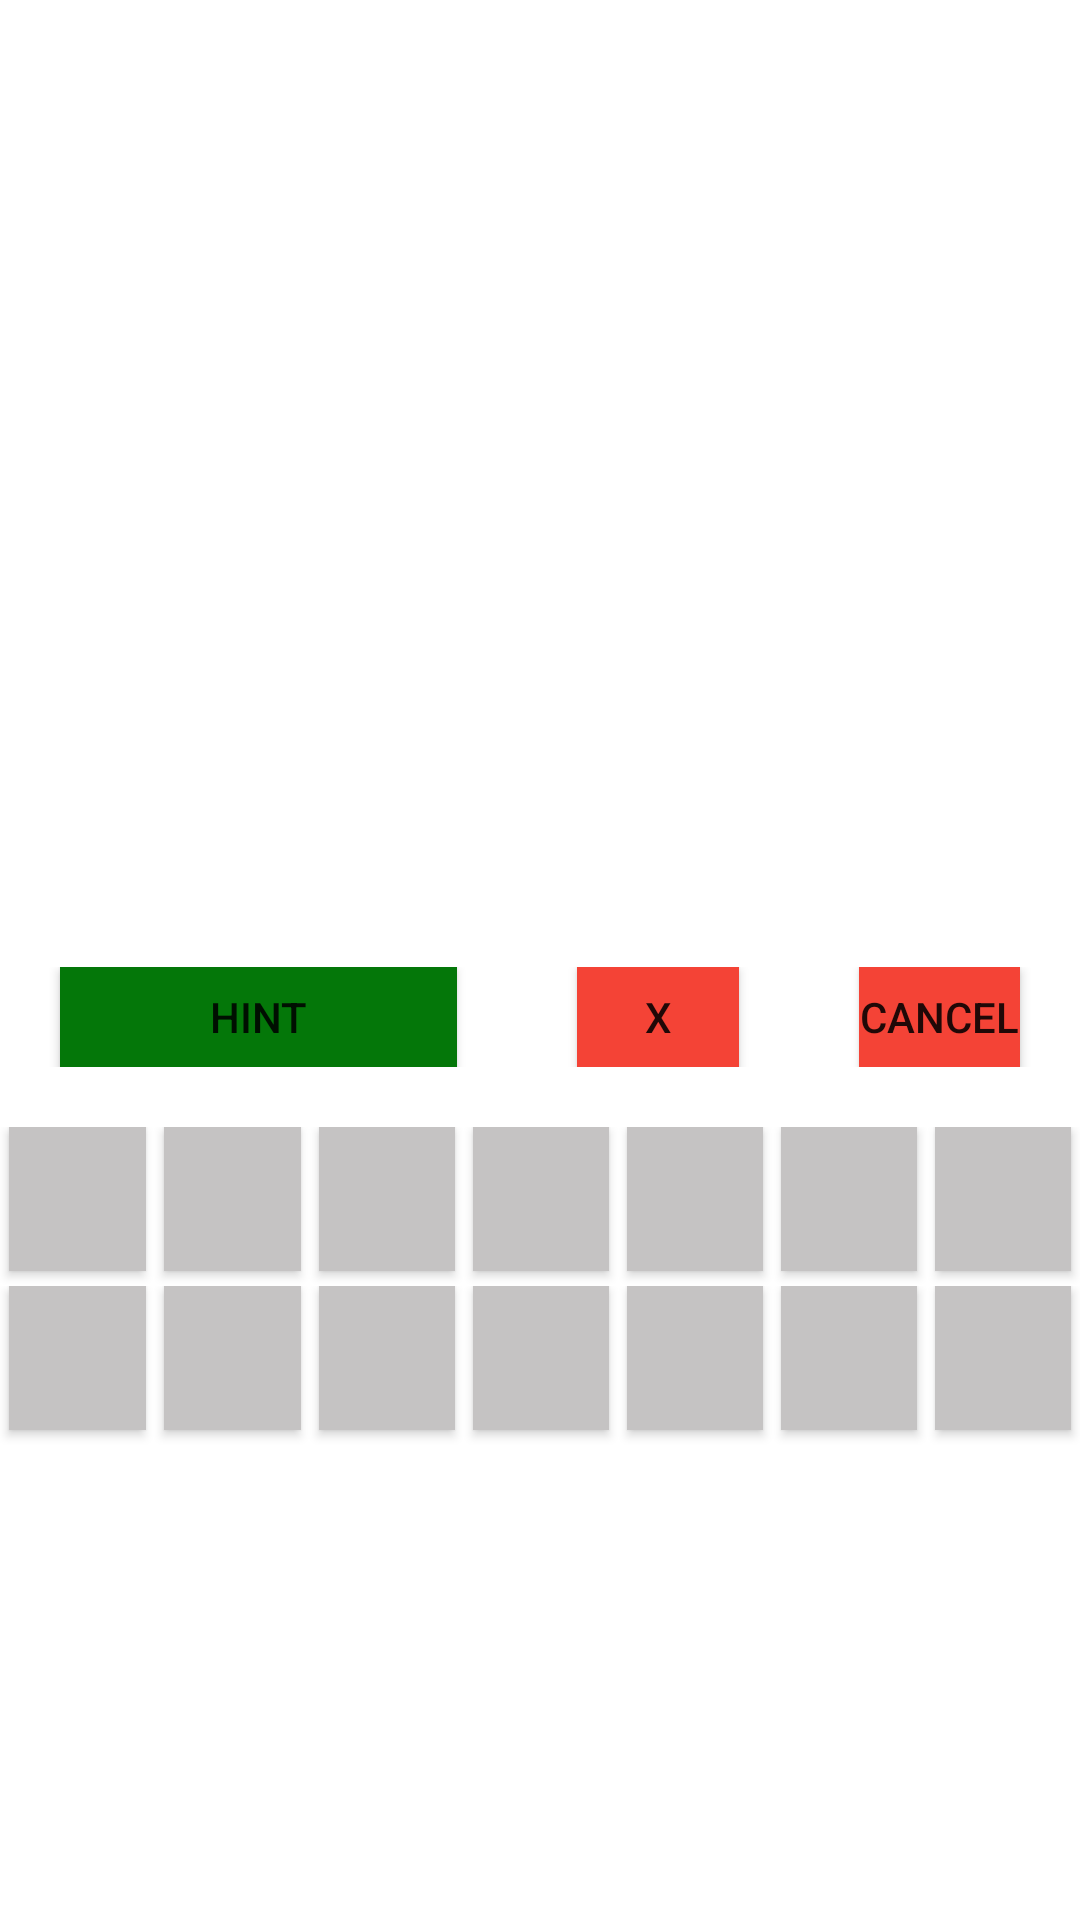

Layout XML and referenced resources for this Android screen:
<!-- AndroidManifest.xml: application theme Theme.Logo_app -->
<!-- res/layout/logo_play_item.xml -->
<?xml version="1.0" encoding="utf-8"?>
<LinearLayout xmlns:android="http://schemas.android.com/apk/res/android"
    android:layout_width="match_parent"
    android:layout_height="match_parent"
    xmlns:app="http://schemas.android.com/apk/res-auto"
    android:orientation="vertical">

    <LinearLayout
        android:layout_width="match_parent"
        android:layout_height="match_parent"
        android:layout_weight="2.5"
        >

        <ImageView
            android:id="@+id/play_image"
            android:layout_width="match_parent"
            android:layout_height="match_parent"
            android:src="@drawable/dell" />
    </LinearLayout>
    <LinearLayout
        android:layout_width="match_parent"
        android:layout_height="match_parent"
        android:layout_weight="3"
        android:id="@+id/linearplay"
        android:orientation="horizontal">

    </LinearLayout>
    <LinearLayout
        android:layout_width="match_parent"
        android:layout_height="match_parent"
        android:layout_weight="3.3"
        android:layout_marginTop="20dp"
        >
        <Button
            android:layout_width="match_parent"
            android:layout_height="match_parent"
            android:layout_weight="12"
            android:id="@+id/play_hint"
            android:text="HINT"
            app:backgroundTint="@null"
            android:background="#047709"
            android:layout_marginHorizontal="20dp"
            />
        <Button
            android:layout_width="match_parent"
            android:layout_height="match_parent"
            android:layout_weight="17"
            android:id="@+id/play_clearall"
            android:text="X"
            android:layout_marginHorizontal="20dp"
            android:background="#F44336"
            app:backgroundTint="@null"

            />
        <Button
            android:layout_width="match_parent"
            android:layout_height="match_parent"
            android:layout_weight="17"
            android:id="@+id/play_remove"
            android:layout_marginHorizontal="20dp"
            android:background="#F44336"
            android:text="cancel"
            app:backgroundTint="@null"
            />



    </LinearLayout>
    <LinearLayout
        android:layout_width="match_parent"
        android:layout_height="match_parent"
        android:layout_weight="2"
        android:orientation="vertical"
        android:layout_marginTop="20dp"
        >
        <LinearLayout
            android:layout_width="match_parent"
            android:layout_height="match_parent"
            android:layout_weight="4"
            android:orientation="horizontal"
            >

            <Button
                android:id="@+id/btn0"
                android:layout_width="match_parent"
                android:layout_height="wrap_content"
                android:layout_marginHorizontal="3dp"
                android:layout_weight="1"
                android:background="#C5C3C3"
                app:backgroundTint="@null" />

            <Button
                android:layout_width="match_parent"
                android:layout_height="wrap_content"
                android:id="@+id/btn1"
                android:background="#C5C3C3"
                app:backgroundTint="@null"
                android:layout_marginHorizontal="3dp"

                android:layout_weight="1"/>
            <Button
                android:layout_width="match_parent"
                android:layout_height="wrap_content"
                android:id="@+id/btn2"
                android:background="#C5C3C3"
                app:backgroundTint="@null"
                android:layout_weight="1"
                android:layout_marginHorizontal="3dp"
                />
            <Button
                android:layout_width="match_parent"
                android:layout_height="wrap_content"
                android:id="@+id/btn3"
                android:background="#C5C3C3"
                app:backgroundTint="@null"
                android:layout_weight="1"
                android:layout_marginHorizontal="3dp"
                />
            <Button
                android:layout_width="match_parent"
                android:layout_height="wrap_content"
                android:id="@+id/btn4"
                android:background="#C5C3C3"
                app:backgroundTint="@null"
                android:layout_weight="1"
                android:layout_marginHorizontal="3dp"
                />
            <Button
                android:layout_width="match_parent"
                android:layout_height="wrap_content"
                android:id="@+id/btn5"
                android:background="#C5C3C3"
                app:backgroundTint="@null"
                android:layout_weight="1"
                android:layout_marginHorizontal="3dp"
                />
            <Button
                android:layout_width="match_parent"
                android:layout_height="wrap_content"
                android:id="@+id/btn6"
                android:background="#C5C3C3"
                app:backgroundTint="@null"
                android:layout_weight="1"
                android:layout_marginHorizontal="3dp"
                />
        </LinearLayout>
        <LinearLayout
            android:layout_width="match_parent"
            android:layout_height="match_parent"
            android:layout_weight="1"
            android:orientation="horizontal"
            >
            <Button
                android:layout_width="match_parent"
                android:layout_height="wrap_content"
                android:id="@+id/btn7"
                android:background="#C5C3C3"
                app:backgroundTint="@null"
                android:layout_marginHorizontal="3dp"
                android:layout_weight="1"/>
            <Button
                android:layout_width="match_parent"
                android:layout_height="wrap_content"
                android:id="@+id/btn8"
                android:background="#C5C3C3"
                app:backgroundTint="@null"
                android:layout_marginHorizontal="3dp"

                android:layout_weight="1"/>
            <Button
                android:layout_width="match_parent"
                android:layout_height="wrap_content"
                android:id="@+id/btn9"
                android:background="#C5C3C3"
                app:backgroundTint="@null"
                android:layout_weight="1"
                android:layout_marginHorizontal="3dp"
                />
            <Button
                android:layout_width="match_parent"
                android:layout_height="wrap_content"
                android:id="@+id/btn10"
                android:background="#C5C3C3"
                app:backgroundTint="@null"
                android:layout_weight="1"
                android:layout_marginHorizontal="3dp"
                />
            <Button
                android:layout_width="match_parent"
                android:layout_height="wrap_content"
                android:id="@+id/btn11"
                android:background="#C5C3C3"
                app:backgroundTint="@null"
                android:layout_weight="1"
                android:layout_marginHorizontal="3dp"
                />
            <Button
                android:layout_width="match_parent"
                android:layout_height="wrap_content"
                android:id="@+id/btn12"
                android:background="#C5C3C3"
                app:backgroundTint="@null"
                android:layout_weight="1"
                android:layout_marginHorizontal="3dp"
                />
            <Button
                android:layout_width="match_parent"
                android:layout_height="wrap_content"
                android:id="@+id/btn13"
                android:background="#C5C3C3"
                app:backgroundTint="@null"
                android:layout_weight="1"
                android:layout_marginHorizontal="3dp"
                />
        </LinearLayout>



    </LinearLayout>
</LinearLayout>
<!-- resources referenced by this layout -->
<resources>
  <style name="Theme.Logo_app" parent="Theme.MaterialComponents.DayNight.DarkActionBar">
          
          <item name="colorPrimary">@color/purple_500</item>
          <item name="colorPrimaryVariant">@color/purple_700</item>
          <item name="colorOnPrimary">@color/white</item>
          
          <item name="colorSecondary">@color/teal_200</item>
          <item name="colorSecondaryVariant">@color/teal_700</item>
          <item name="colorOnSecondary">@color/black</item>
          
          <item name="android:statusBarColor">?attr/colorPrimaryVariant</item>
          
      </style>
  <!-- not gathered from this repository: default colours our renderer supplied (Android Studio template values) -->
  <color name="purple_500">#FF6200EE</color>
  <color name="purple_700">#FF3700B3</color>
  <color name="teal_200">#FF03DAC5</color>
  <color name="teal_700">#FF018786</color>
  <color name="black">#FF000000</color>
  <color name="white">#FFFFFFFF</color>
</resources>
